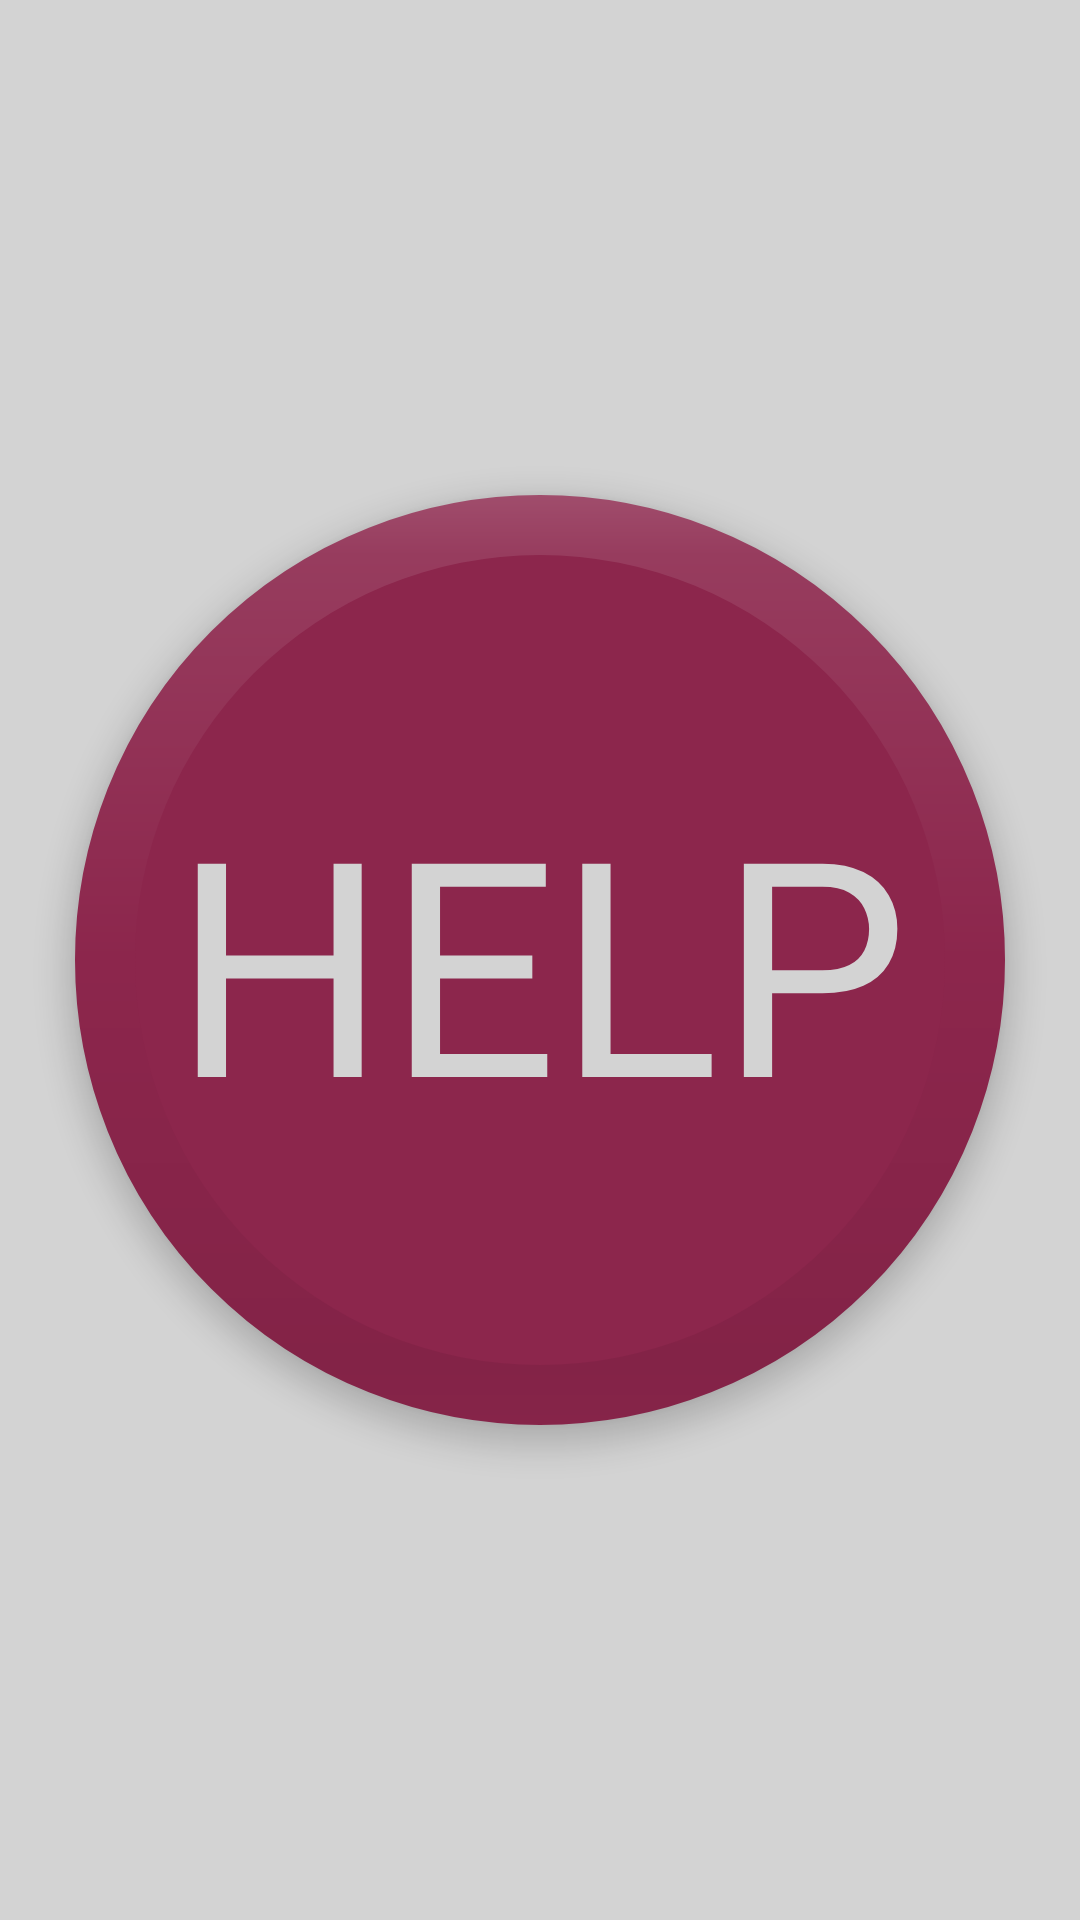

Layout XML and referenced resources for this Android screen:
<!-- AndroidManifest.xml: application theme AppTheme -->
<!-- res/layout/fragment_ask_for_help.xml -->
<?xml version="1.0" encoding="utf-8"?>

<RelativeLayout xmlns:android="http://schemas.android.com/apk/res/android"
    xmlns:tools="http://schemas.android.com/tools"
    android:layout_width="match_parent"
    xmlns:app="http://schemas.android.com/apk/res-auto"
    android:orientation="vertical"
    android:background="@color/bg_screen1"
    android:layout_height="match_parent">
    
    
        
        
        
        
        
        
        
        
        
        
        
        
        
        

    <android.support.design.widget.FloatingActionButton
        android:id="@+id/help"
        android:layout_width="match_parent"
        android:layout_height="match_parent"
        android:layout_marginTop="110dp"
        android:layout_marginBottom="110dp"
        android:layout_marginRight="25dp"
        android:layout_marginLeft="25dp"
        app:borderWidth="20dp"
android:layout_centerInParent="true"
        app:backgroundTint="@color/bg_screen2"
        android:background="@color/bg_screen2"
        android:src="@android:color/transparent" />

    <TextView
        android:layout_width="wrap_content"
        android:layout_height="wrap_content"
        android:layout_gravity="center"
        android:text="HELP"
        android:textSize="100dp"
        android:layout_centerInParent="true"
        android:textAlignment="center"
        android:elevation="16dp"
        android:textColor="@color/bg_screen1"
        android:textAppearance="?android:attr/textAppearanceMedium" />

</RelativeLayout>
<!-- resources referenced by this layout -->
<resources>
  <color name="bg_screen1">#D3D3D3</color>
  <color name="bg_screen2">#8C264C</color>
  <!-- drawable round_red (drawable) -->
  <?xml version="1.0" encoding="utf-8"?>
  
  <selector xmlns:android="http://schemas.android.com/apk/res/android">
      <item android:state_pressed="false">
          <shape android:shape="oval">
              <solid android:color="#b03060"/>
          </shape>
      </item>
      <item
          android:id="@android:id/background"
          android:state_pressed="true">
          <shape android:shape="oval">
              <gradient
                  android:angle="90"
                  android:endColor="@color/colorPrimary"
                  android:startColor="@color/colorPrimary"
                  android:type="linear" />
              <solid android:color="#B03060"/>
          </shape>
      </item>
  </selector>
  <style name="AppTheme" parent="Theme.AppCompat.Light.DarkActionBar">
          
          <item name="colorPrimary">@color/colorPrimary</item>
          <item name="colorPrimaryDark">@color/colorPrimaryDark</item>
          <item name="colorAccent">@color/colorAccent</item>
          <item name="windowActionBar">false</item>
          <item name="windowNoTitle">true</item>
          <item name="android:textColorHint">@color/colorPrimary</item>
      </style>
  <color name="colorPrimary">#8C264C</color>
  <color name="colorPrimaryDark">#7A1F2F</color>
  <color name="colorAccent">#FF4081</color>
</resources>
